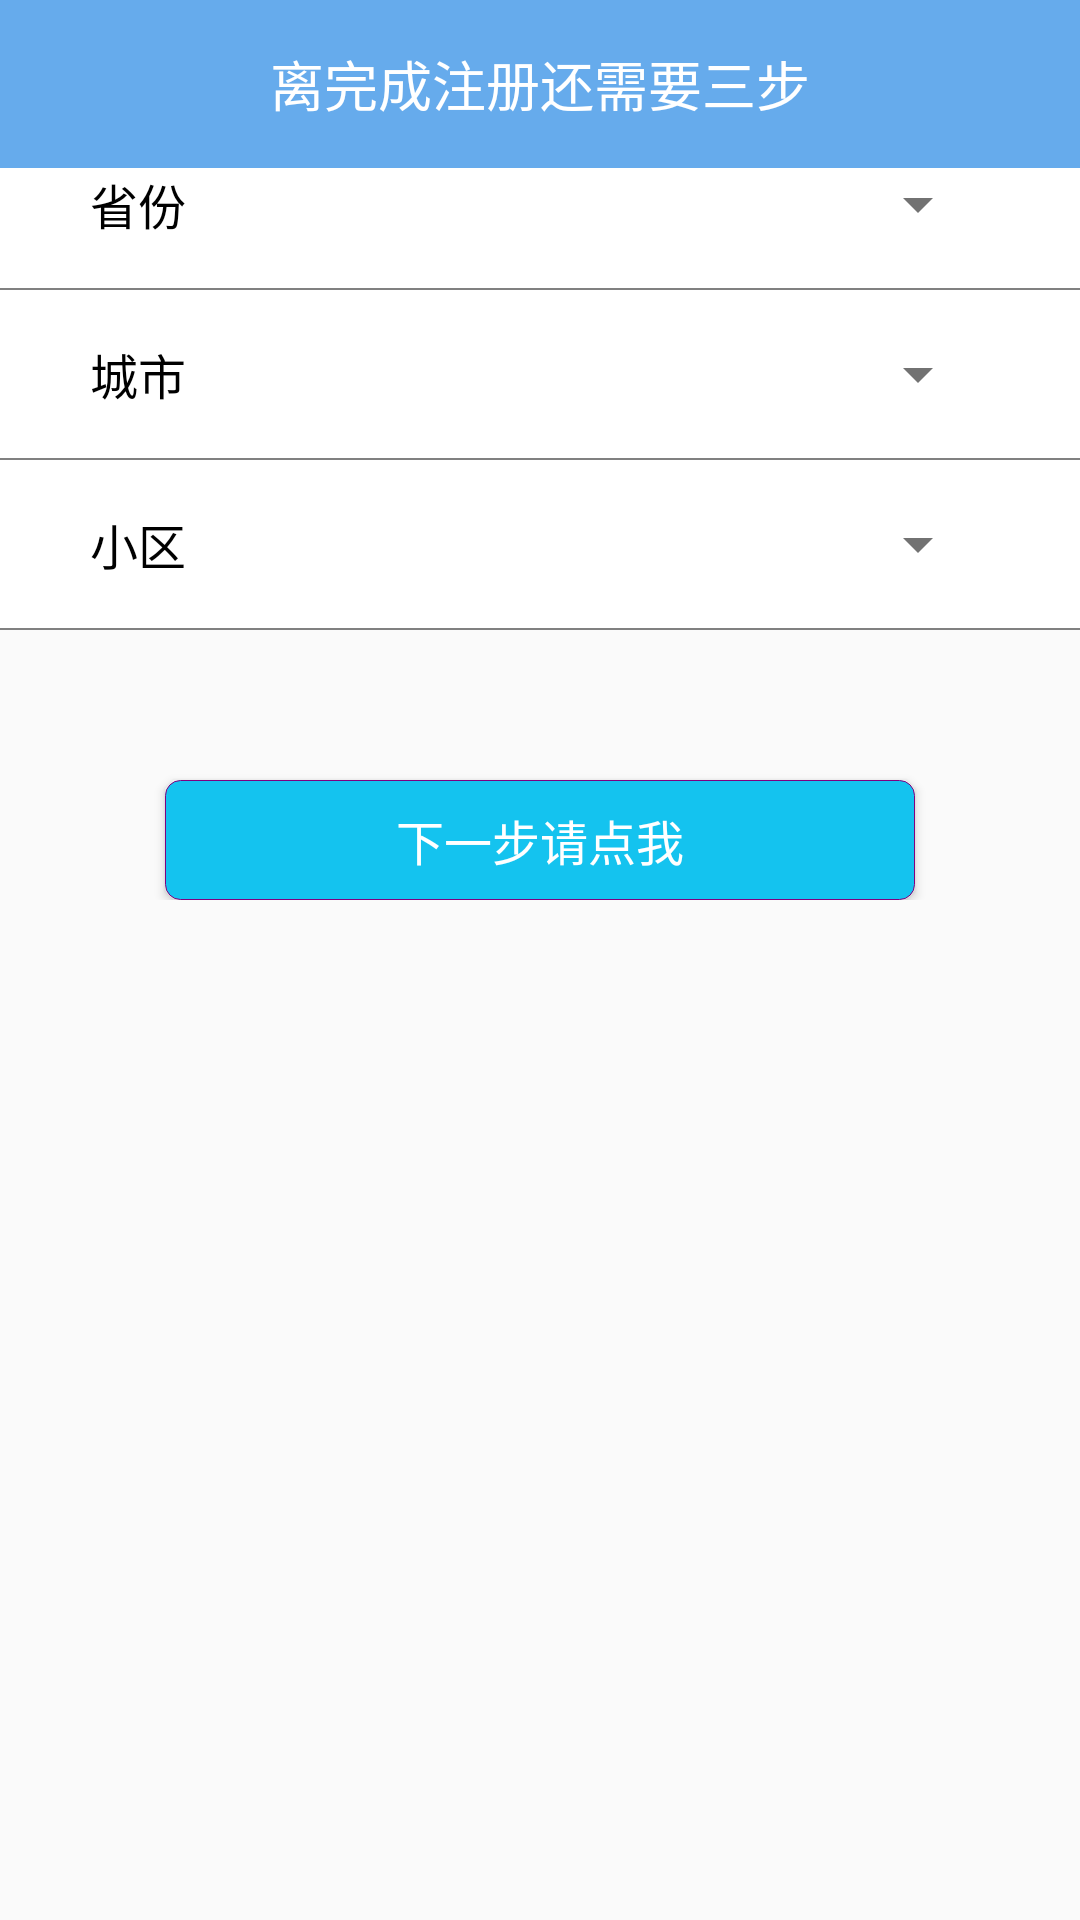

Write the Android layout XML for this screen, with the resource values it uses.
<!-- AndroidManifest.xml: application theme AppTheme.NoActionBar -->
<!-- res/layout/activity_register.xml -->
<?xml version="1.0" encoding="utf-8"?>
<android.support.design.widget.CoordinatorLayout xmlns:android="http://schemas.android.com/apk/res/android"
    xmlns:app="http://schemas.android.com/apk/res-auto"
    xmlns:tools="http://schemas.android.com/tools"
    android:layout_width="match_parent"
    android:layout_height="match_parent"
    android:fitsSystemWindows="true"
    tools:context=".Module.Register.RegisterActivity">

    <LinearLayout
        android:id="@+id/layout"
        android:layout_width="match_parent"
        android:layout_height="wrap_content"
        android:orientation="vertical">

        <android.support.v7.widget.Toolbar xmlns:android="http://schemas.android.com/apk/res/android"
            android:id="@+id/toolbar"
            android:layout_width="match_parent"
            android:layout_height="wrap_content"
            android:background="@color/lightblue"
            android:minHeight="?attr/actionBarSize"
            app:theme="@style/ThemeOverlay.AppCompat.Dark.ActionBar">

            <TextView
                android:id="@+id/toolbar_title"
                android:layout_width="wrap_content"
                android:layout_height="wrap_content"
                android:layout_gravity="center"
                android:singleLine="true"
                android:text="@string/regedit_title3"
                android:textColor="@color/white"
                android:textSize="@dimen/large_text_size" />
        </android.support.v7.widget.Toolbar>

        <LinearLayout
            android:layout_width="match_parent"
            android:layout_height="match_parent"
            android:background="@color/white"
            android:fitsSystemWindows="true"
            android:gravity="left"
            android:orientation="vertical"
            app:layout_behavior="@string/appbar_scrolling_view_behavior"
            tools:context=".Module.Login.ResetPasswordActivity">

            <LinearLayout
                android:layout_width="match_parent"
                android:layout_height="wrap_content"
                android:orientation="horizontal">

                <TextView
                    android:layout_width="wrap_content"
                    android:layout_height="wrap_content"
                    android:layout_gravity="center_vertical"
                    android:layout_marginLeft="@dimen/reset_margin_left"
                    android:text="@string/province"
                    android:textColor="@color/black"
                    android:textSize="@dimen/normal_text_size" />

                    <Spinner
                        android:id="@+id/spProvince"
                        android:layout_width="match_parent"
                        android:layout_height="wrap_content"
                        android:layout_marginRight="@dimen/reset_margin_right" />
            </LinearLayout>

            <View
                android:layout_width="match_parent"
                android:layout_height="@dimen/line_size"
                android:layout_marginTop="@dimen/activity_vertical_margin"
                android:background="@color/gray" />

            <LinearLayout
                android:layout_width="match_parent"
                android:layout_height="wrap_content"
                android:layout_marginTop="@dimen/activity_vertical_margin"
                android:orientation="horizontal">

                <TextView
                    android:layout_width="wrap_content"
                    android:layout_height="wrap_content"
                    android:layout_gravity="center_vertical"
                    android:layout_marginLeft="@dimen/reset_margin_left"
                    android:text="@string/city"
                    android:textColor="@color/black"
                    android:textSize="@dimen/normal_text_size" />

                <Spinner
                    android:id="@+id/spCity"
                    android:layout_width="match_parent"
                    android:layout_height="wrap_content"
                    android:layout_marginRight="@dimen/reset_margin_right"
                    android:textColor="@color/black"
                    android:textSize="@dimen/normal_text_size" />
            </LinearLayout>

            <View
                android:layout_width="match_parent"
                android:layout_height="@dimen/line_size"
                android:layout_marginTop="@dimen/activity_vertical_margin"
                android:background="@color/gray" />

            <LinearLayout
                android:layout_width="match_parent"
                android:layout_height="wrap_content"
                android:layout_marginTop="@dimen/activity_vertical_margin"
                android:orientation="horizontal">

                <TextView
                    android:layout_width="wrap_content"
                    android:layout_height="wrap_content"
                    android:layout_gravity="center_vertical"
                    android:layout_marginLeft="@dimen/reset_margin_left"
                    android:text="@string/estate"
                    android:textColor="@color/black"
                    android:textSize="@dimen/normal_text_size" />

                <Spinner
                    android:id="@+id/spEstate"
                    android:layout_width="match_parent"
                    android:layout_height="wrap_content"
                    android:layout_marginRight="@dimen/reset_margin_right"
                    android:textColor="@color/black"
                    android:textSize="@dimen/normal_text_size" />
            </LinearLayout>

            <View
                android:layout_width="match_parent"
                android:layout_height="@dimen/line_size"
                android:layout_marginTop="@dimen/activity_vertical_margin"
                android:background="@color/gray" />
        </LinearLayout>

        <Button
            android:id="@+id/btnSubmit"
            android:layout_width="@dimen/login_button_width"
            android:layout_height="@dimen/login_button_height"
            android:layout_gravity="center"
            android:layout_marginTop="@dimen/above_button"
            android:background="@drawable/btn_style_blue"
            android:text="@string/nextstep"
            android:textColor="@color/white"
            android:textSize="@dimen/normal_text_size" />
    </LinearLayout>
</android.support.design.widget.CoordinatorLayout>
<!-- resources referenced by this layout -->
<resources>
  <color name="black">#000000</color>
  <color name="gray">#808080</color>
  <color name="lightblue">#66ABEC</color>
  <color name="white">#FFFFFF</color>
  <dimen name="above_button">50dp</dimen>
  <dimen name="activity_vertical_margin">16dp</dimen>
  <dimen name="large_text_size">18dp</dimen>
  <dimen name="line_size">0.5dp</dimen>
  <dimen name="login_button_height">40dp</dimen>
  <dimen name="login_button_width">250dp</dimen>
  <dimen name="normal_text_size">16dp</dimen>
  <dimen name="reset_margin_left">30dp</dimen>
  <dimen name="reset_margin_right">30dp</dimen>
  <!-- drawable btn_style_blue (drawable) -->
  <?xml version="1.0" encoding="utf-8"?>
  <selector
      xmlns:android="http://schemas.android.com/apk/res/android">
      <item android:drawable="@drawable/btn_bg" android:state_pressed="false"/>
      <item android:drawable="@drawable/btn_bg1" android:state_pressed="true"/>
  </selector>
  <string name="city">城市</string>
  <string name="estate">小区</string>
  <string name="nextstep">下一步请点我</string>
  <string name="province">省份</string>
  <string name="regedit_title3">离完成注册还需要三步</string>
  <style name="AppTheme.NoActionBar">
          <item name="windowActionBar">false</item>
          <item name="windowNoTitle">true</item>
      </style>
  <!-- drawable btn_bg (drawable) -->
  <?xml version="1.0" encoding="utf-8"?>
  <shape xmlns:android="http://schemas.android.com/apk/res/android"
      android:shape="rectangle">
      <corners android:radius="5dip" />
      <stroke
          android:width="0.5px"
          android:color="@color/purple" />
      <solid android:color="@color/darkturquoise" />
  </shape>
  <!-- drawable btn_bg1 (drawable) -->
  <?xml version="1.0" encoding="utf-8"?>
  <shape xmlns:android="http://schemas.android.com/apk/res/android"
      android:shape="rectangle">
      <corners android:radius="5dip" />
      <stroke
          android:width="0.5px"
          android:color="#505050" />
      <solid android:color="@color/deepskyblue" />
  </shape>
  <color name="purple">#800080</color>
  <color name="darkturquoise">#14c3ef</color>
  <color name="deepskyblue">#24aace</color>
</resources>
